Run: headless pygame with SDL's dummy video driver; simulated clock (each Clock.tick advances the game by its frame time, no real sleeping); random seed 0; keys injected as events and as key.get_pressed() state; no mouse input.
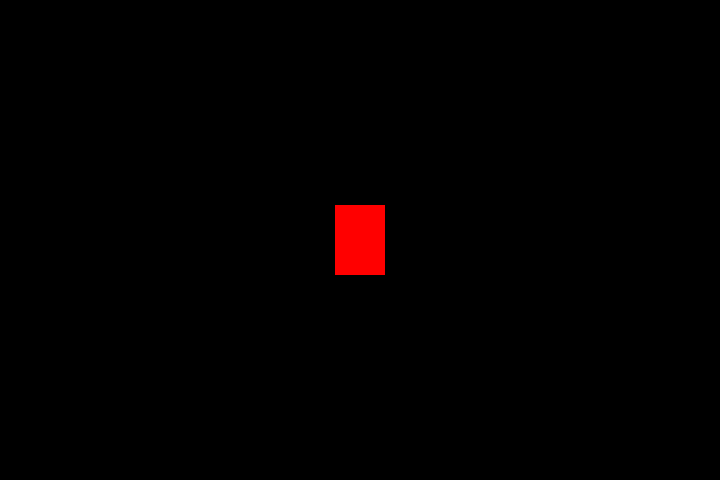
Frame 1 of 4 · flips 1–60 · no input
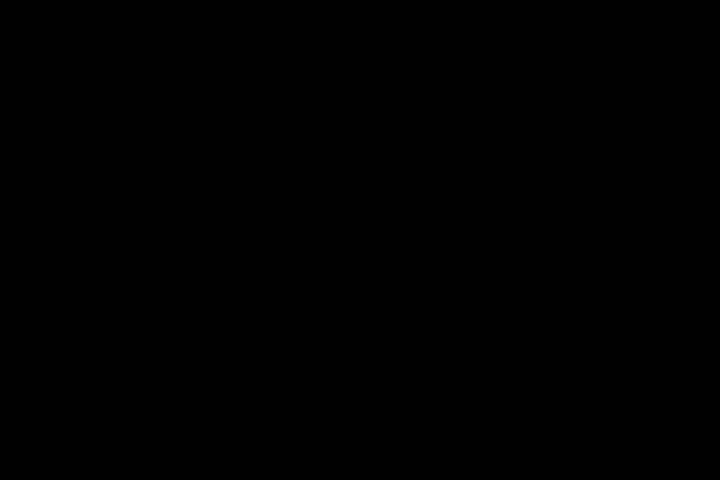
Frame 2 of 4 · flips 61–180 · tapped SPACE, RETURN · held RIGHT (→), D
Frame 3 of 4 · flips 181–300 · held DOWN (↓), S · screen unchanged from frame 2, image omitted
Frame 4 of 4 · flips 301–420 · held LEFT (←), A, UP (↑), W · screen unchanged from frame 3, image omitted

The pygame program that drew these frames:

import pygame as pyg
from pygame.locals import *
from sys import exit

pyg.init()

resolution = 720, 480
display = pyg.display.set_mode(resolution)
pyg.display.set_caption("controlando objetos")

x = resolution[0] / 2 - 25
y = resolution[1] / 2 - 35

fps = pyg.time.Clock()

while True:
    fps.tick(60)
    
    for event in pyg.event.get():
        if event.type == QUIT:
            pyg.quit()
            exit()

        '''
        apenas clicar 

        if event.type == KEYDOWN: 
            if event.key == K_a:
                x -= 20
            elif event.key == K_d:
                x += 20
            elif event.key == K_w: 
                y -= 20
            elif event.key == K_s: 
                y += 20
        '''

    # caso mantenha a tecla precionada
    if pyg.key.get_pressed()[K_a]:
        x -= 5
    elif pyg.key.get_pressed()[K_d]:
        x += 5
    elif pyg.key.get_pressed()[K_w]:
        y -= 5
    elif pyg.key.get_pressed()[K_s]:
        y += 5

    display.fill((0, 0, 0))

    pyg.draw.rect(display, (255, 0, 0), (x, y, 50, 70))

    pyg.display.update()
